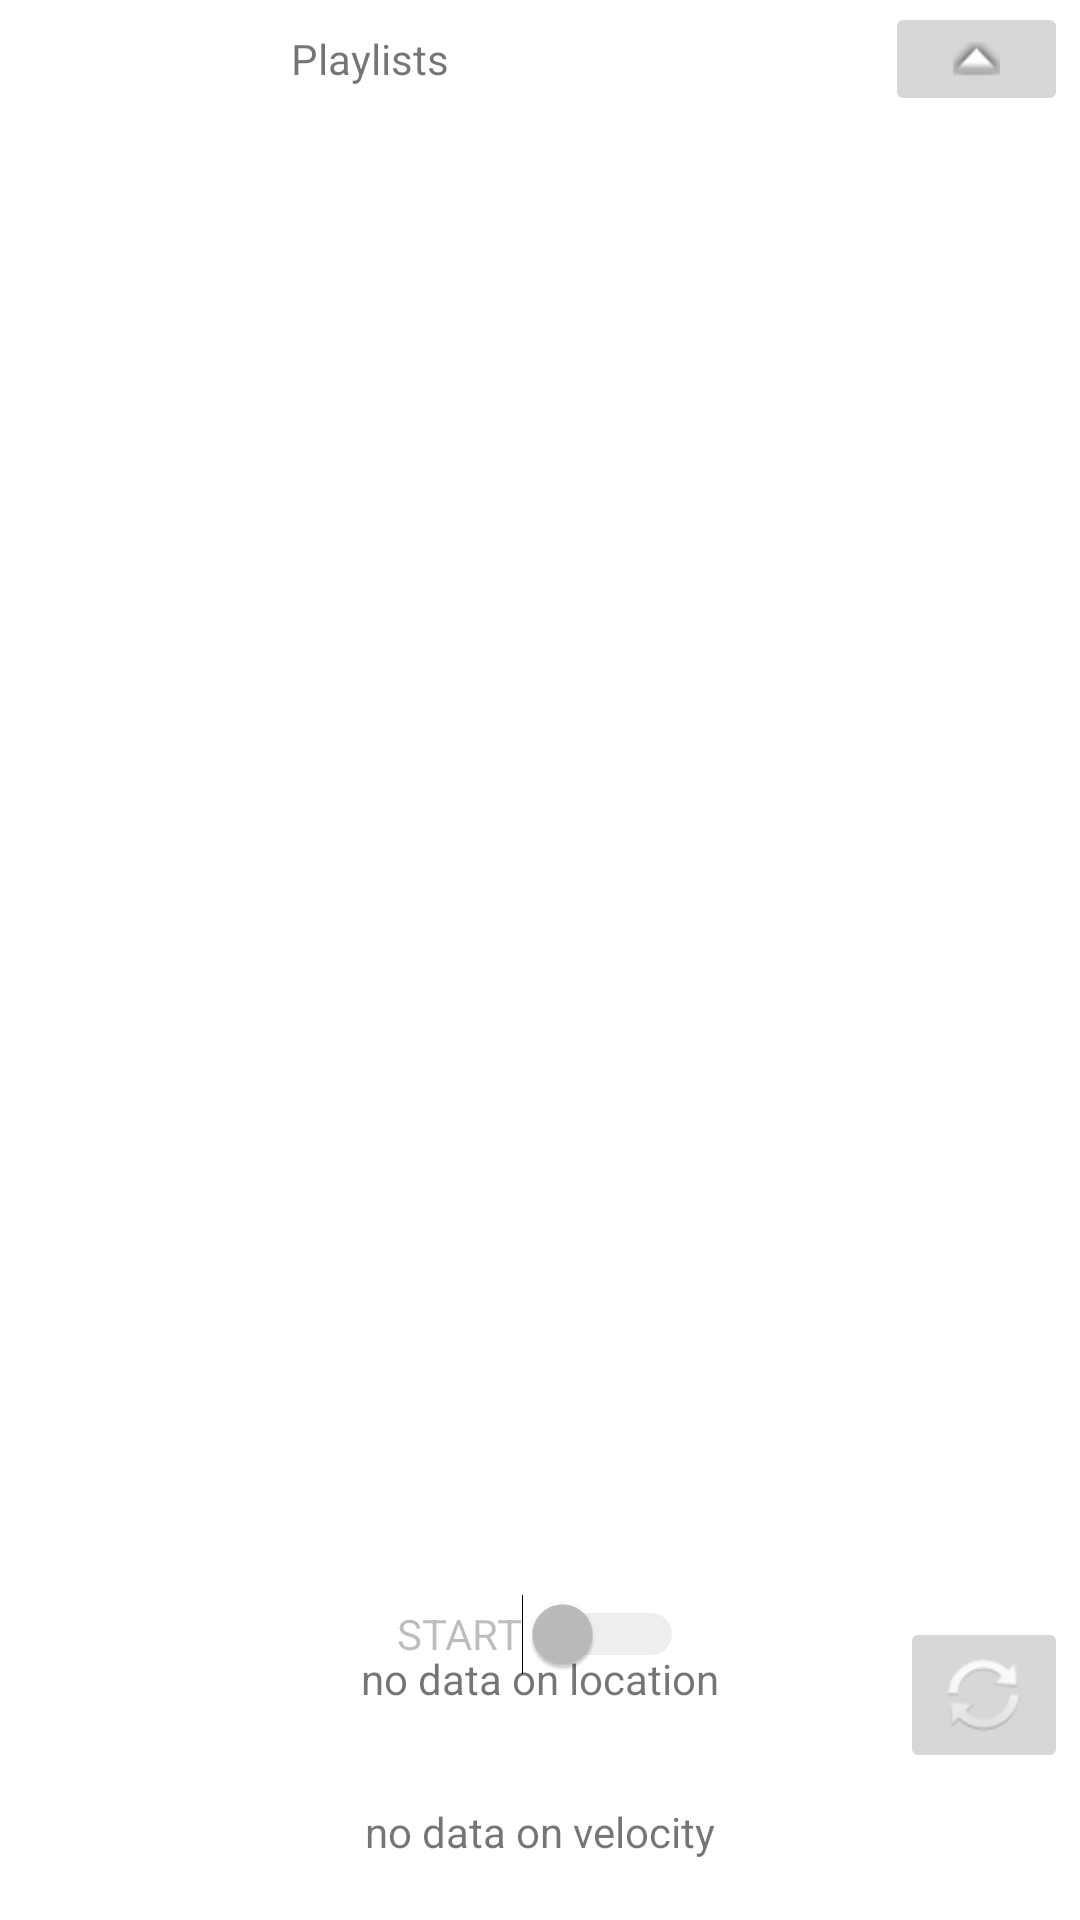

Android layout source for this screen:
<!-- AndroidManifest.xml: application theme Theme.SpotifyController -->
<!-- res/layout/activity_main.xml -->
<?xml version="1.0" encoding="utf-8"?>
<androidx.constraintlayout.widget.ConstraintLayout xmlns:android="http://schemas.android.com/apk/res/android"
    xmlns:app="http://schemas.android.com/apk/res-auto"
    xmlns:tools="http://schemas.android.com/tools"
    android:layout_width="match_parent"
    android:layout_height="match_parent"
    tools:context=".MainActivity">

    <TextView
        android:id="@+id/location"
        android:layout_width="wrap_content"
        android:layout_height="wrap_content"
        android:layout_marginBottom="32dp"
        android:text="no data on location"
        app:layout_constraintBottom_toTopOf="@+id/data"
        app:layout_constraintEnd_toEndOf="@+id/data"
        app:layout_constraintStart_toStartOf="@+id/data" />

    <TextView
        android:id="@+id/data"
        android:layout_width="wrap_content"
        android:layout_height="wrap_content"
        android:layout_marginBottom="20dp"
        android:text="no data on velocity"
        app:layout_constraintBottom_toBottomOf="parent"
        app:layout_constraintEnd_toEndOf="parent"
        app:layout_constraintStart_toStartOf="parent" />

    <androidx.recyclerview.widget.RecyclerView
        android:id="@+id/recyclerPlaylists"
        android:layout_width="match_parent"
        android:layout_height="500dp"
        android:layout_marginTop="4dp"
        android:scrollbarAlwaysDrawVerticalTrack="false"
        android:scrollbarSize="2dp"
        android:visibility="visible"
        app:layout_constraintEnd_toEndOf="parent"
        app:layout_constraintHorizontal_bias="1.0"
        app:layout_constraintStart_toStartOf="parent"
        app:layout_constraintTop_toBottomOf="@+id/imageSpotify">

    </androidx.recyclerview.widget.RecyclerView>

    <Switch
        android:id="@+id/switchEnable"
        android:layout_width="wrap_content"
        android:layout_height="wrap_content"
        android:enabled="false"
        android:minWidth="48dp"
        android:minHeight="48dp"
        android:showText="false"
        android:text="START"
        app:layout_constraintBottom_toTopOf="@+id/location"
        app:layout_constraintEnd_toEndOf="parent"
        app:layout_constraintStart_toStartOf="parent"
        app:layout_constraintTop_toBottomOf="@+id/recyclerPlaylists" />

    <ImageView
        android:id="@+id/imageSpotify"
        android:layout_width="87dp"
        android:layout_height="31dp"
        android:layout_marginStart="4dp"
        android:layout_marginTop="4dp"
        android:onClick="goToSpotify"
        app:layout_constraintStart_toStartOf="parent"
        app:layout_constraintTop_toTopOf="parent"
        app:srcCompat="@drawable/spotify_logo" />

    <TextView
        android:id="@+id/textTitle"
        android:layout_width="wrap_content"
        android:layout_height="wrap_content"
        android:layout_marginStart="6dp"
        android:text="Playlists"
        app:layout_constraintBottom_toBottomOf="@+id/imageSpotify"
        app:layout_constraintStart_toEndOf="@+id/imageSpotify"
        app:layout_constraintTop_toTopOf="@+id/imageSpotify" />

    <ImageButton
        android:id="@+id/imageButton"
        android:layout_width="61dp"
        android:layout_height="38dp"
        android:layout_marginEnd="4dp"
        android:minWidth="48dp"
        android:minHeight="48dp"
        android:onClick="togglePlaylistList"
        app:layout_constraintBottom_toTopOf="@+id/recyclerPlaylists"
        app:layout_constraintEnd_toEndOf="parent"
        app:layout_constraintTop_toTopOf="parent"
        app:srcCompat="@android:drawable/arrow_up_float" /> 

    <include
        android:id="@+id/selectedPlaylist"
        layout="@layout/item_playlist"
        android:layout_width="match_parent"
        android:layout_height="64dp"
        android:layout_marginTop="4dp"
        android:visibility="gone"
        app:layout_constraintEnd_toEndOf="parent"
        app:layout_constraintHorizontal_bias="0.0"
        app:layout_constraintStart_toStartOf="parent"
        app:layout_constraintTop_toBottomOf="@+id/imageSpotify" />

    <TextView
        android:id="@+id/textNoPlaylists"
        android:layout_width="wrap_content"
        android:layout_height="wrap_content"
        android:layout_marginBottom="20dp"
        android:text="No playlists found..."
        android:visibility="gone"
        app:layout_constraintBottom_toBottomOf="@+id/recyclerPlaylists"
        app:layout_constraintEnd_toEndOf="parent"
        app:layout_constraintStart_toStartOf="@+id/recyclerPlaylists"
        app:layout_constraintTop_toTopOf="@+id/recyclerPlaylists" />

    <ImageButton
        android:id="@+id/repeatButton"
        android:layout_width="wrap_content"
        android:layout_height="wrap_content"
        android:onClick="toggleRepeat"
        app:layout_constraintEnd_toEndOf="@+id/imageButton"
        app:layout_constraintTop_toBottomOf="@+id/playlistBottomBarrier"
        app:srcCompat="@android:drawable/ic_popup_sync" /> 

    <androidx.constraintlayout.widget.Barrier
        android:id="@+id/playlistBottomBarrier"
        android:layout_width="wrap_content"
        android:layout_height="wrap_content"
        app:barrierDirection="bottom"
        app:constraint_referenced_ids="recyclerPlaylists,selectedPlaylist"
        tools:layout_editor_absoluteX="174dp"
        tools:layout_editor_absoluteY="363dp" />

    <ProgressBar
        android:id="@+id/loadingPlaylists"
        style="?android:attr/progressBarStyle"
        android:layout_width="33dp"
        android:layout_height="32dp"
        app:layout_constraintBottom_toBottomOf="@+id/imageButton"
        app:layout_constraintEnd_toStartOf="@+id/imageButton"
        app:layout_constraintTop_toTopOf="@+id/imageButton" />

</androidx.constraintlayout.widget.ConstraintLayout>
<!-- res/layout/item_playlist.xml (included above) -->
<?xml version="1.0" encoding="utf-8"?>
<androidx.constraintlayout.widget.ConstraintLayout xmlns:android="http://schemas.android.com/apk/res/android"
    xmlns:app="http://schemas.android.com/apk/res-auto"
    xmlns:tools="http://schemas.android.com/tools"
    android:layout_width="match_parent"
    android:layout_height="64dp"
    android:onClick="playlistsSelected">

    <LinearLayout
        android:layout_width="match_parent"
        android:layout_height="match_parent"
        android:orientation="horizontal"
        android:paddingLeft="5dp"
        android:paddingEnd="5dp"
        app:layout_constraintEnd_toEndOf="parent"
        app:layout_constraintStart_toStartOf="parent"
        app:layout_constraintTop_toTopOf="parent">

        <ImageView
            android:id="@+id/imageView"
            android:layout_width="64dp"
            android:layout_height="match_parent"
            android:layout_weight="1"
            android:onClick="goToPlaylist"
            app:srcCompat="@drawable/spotify_icon" />

        <LinearLayout
            android:id="@+id/clickableMain"
            android:layout_width="338dp"
            android:layout_height="match_parent"
            android:layout_weight="1"
            android:orientation="vertical">

            <LinearLayout
                android:layout_width="339dp"
                android:layout_height="43dp"
                android:layout_weight="1"
                android:orientation="horizontal">

                <TextView
                    android:id="@+id/textName"
                    android:layout_width="234dp"
                    android:layout_height="wrap_content"
                    android:layout_weight="1"
                    android:paddingLeft="6dp"
                    android:text="name"
                    android:textSize="20dp" />

                <TextView
                    android:id="@+id/textInfo"
                    android:layout_width="89dp"
                    android:layout_height="wrap_content"
                    android:layout_weight="1"
                    android:paddingRight="8dp"
                    android:text="xxx tracks"
                    android:textAlignment="textEnd" />

            </LinearLayout>

            <TextView
                android:id="@+id/textDescription"
                android:layout_width="match_parent"
                android:layout_height="wrap_content"
                android:layout_weight="1"
                android:background="#00F60000"
                android:paddingLeft="6dp"
                android:text="description"
                android:textSize="12sp" />
        </LinearLayout>

    </LinearLayout>

</androidx.constraintlayout.widget.ConstraintLayout>
<!-- resources referenced by this layout -->
<resources>
  <style name="Theme.SpotifyController" parent="Theme.MaterialComponents.DayNight.NoActionBar">
          
          <item name="colorPrimary">@color/purple_500</item>
          <item name="colorPrimaryVariant">@color/purple_700</item>
          <item name="colorOnPrimary">@color/white</item>
          
          <item name="colorSecondary">@color/teal_200</item>
          <item name="colorSecondaryVariant">@color/teal_700</item>
          <item name="colorOnSecondary">@color/black</item>
          
          <item name="android:statusBarColor" tools:targetApi="l">?attr/colorPrimaryVariant</item>
          
      </style>
  <color name="purple_500">#FF6200EE</color>
  <color name="purple_700">#189343</color>
  <color name="white">#FFFFFFFF</color>
  <color name="teal_200">#FF03DAC5</color>
  <color name="teal_700">#FF018786</color>
  <color name="black">#FF000000</color>
</resources>
